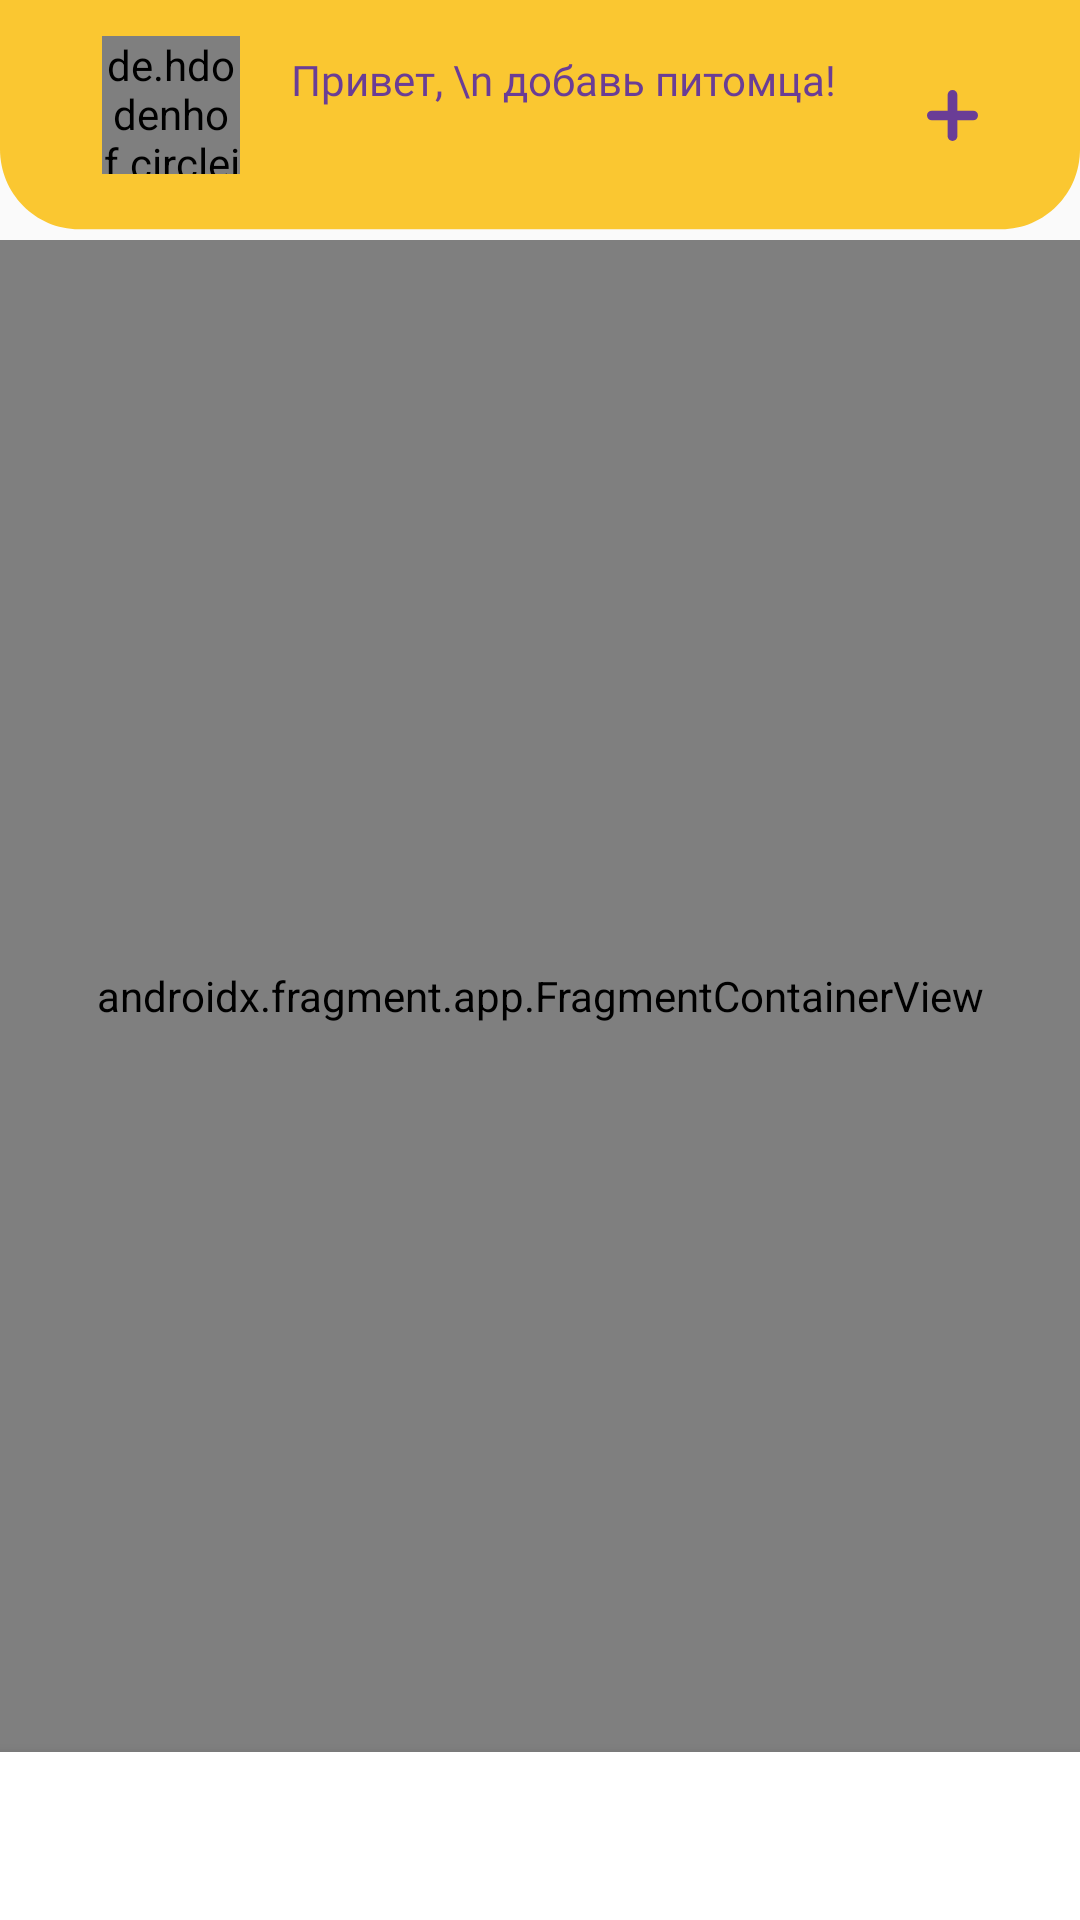

Reconstruct the res/layout file that produces this screen, plus the resources it refers to.
<!-- AndroidManifest.xml: application theme AppTheme -->
<!-- res/layout/activity_main.xml -->
<?xml version="1.0" encoding="utf-8"?>
<androidx.constraintlayout.widget.ConstraintLayout xmlns:android="http://schemas.android.com/apk/res/android"
    xmlns:app="http://schemas.android.com/apk/res-auto"
    xmlns:tools="http://schemas.android.com/tools"
    android:layout_width="match_parent"
    android:layout_height="match_parent"
    tools:context=".MainActivity">

    <com.google.android.material.appbar.CollapsingToolbarLayout
        android:id="@+id/toolbar"
        android:layout_width="match_parent"
        android:layout_height="wrap_content"
        android:background="@drawable/ic_rectangle_2"
        app:layout_constraintLeft_toLeftOf="parent"
        app:layout_constraintRight_toRightOf="parent"
        app:layout_constraintTop_toTopOf="parent"
        tools:ignore="LayoutElementIdWrongNameDetector">

        <de.hdodenhof.circleimageview.CircleImageView
            android:id="@+id/circleImageView"
            android:layout_width="46dp"
            android:layout_height="46dp"
            android:layout_marginStart="34dp"
            android:layout_marginTop="12dp"
            android:src="@drawable/ellipse_7"
            app:layout_constraintBottom_toBottomOf="parent"
            app:layout_constraintLeft_toLeftOf="parent"
            app:layout_constraintTop_toTopOf="parent" />

        <TextView
                android:id="@+id/textView"
                android:layout_width="wrap_content"
                android:layout_height="wrap_content"
                android:layout_marginStart="97dp"
                android:layout_marginTop="17dp"
                android:fontFamily="@font/rubik_medium"
                android:text="Привет, \n добавь питомца!"
                android:textColor="@color/purple"
                app:layout_constraintBottom_toBottomOf="parent"
                app:layout_constraintStart_toEndOf="@+id/circleImageView"
                app:layout_constraintTop_toTopOf="parent" />

        <ImageView
            android:id="@+id/plus"
            android:layout_width="17dp"
            android:layout_height="17dp"
            android:layout_marginEnd="34dp"
            android:layout_marginTop="30dp"
            android:src="@drawable/ic_plus"
            android:layout_gravity="end"
            app:layout_constraintBottom_toBottomOf="parent"
            app:layout_constraintEnd_toEndOf="parent"
            app:layout_constraintTop_toTopOf="parent" />

        <LinearLayout
            android:id="@+id/buttons_layout"
            android:visibility="gone"
            android:layout_marginTop="85dp"
            android:orientation="vertical"
            android:layout_width="match_parent"
            android:layout_height="wrap_content">

        <Button
            android:layout_width="match_parent"
            android:layout_height="wrap_content"
            android:layout_marginStart="203dp"
            android:layout_marginEnd="36dp"
            android:text="Добавить питомца"
            android:textColor="@color/purple"
            android:fontFamily="@font/rubik_regular"
            android:textSize="14sp"
            android:background="@drawable/clickable_rectangle_rounded"/>

        <Button
            android:layout_width="match_parent"
            android:layout_height="wrap_content"
            android:layout_marginTop="7dp"
            android:layout_marginStart="171dp"
            android:layout_marginEnd="36dp"
            android:text="Добавить мероприятие"
            android:textColor="@color/purple"
            android:fontFamily="@font/rubik_regular"
            android:textSize="14sp"
            android:background="@drawable/clickable_rectangle_rounded"/>

        <Button
            android:id="@+id/report_button"
            android:layout_width="match_parent"
            android:layout_height="wrap_content"
            android:layout_marginTop="7dp"
            android:layout_marginStart="107dp"
            android:layout_marginEnd="36dp"
            android:layout_marginBottom="24dp"
            android:text="Отправить заявление в полицию"
            android:textColor="@color/white"
            android:backgroundTint="@color/red"
            android:fontFamily="@font/rubik_regular"
            android:textSize="14sp"
            android:background="@drawable/clickable_rectangle_rounded"/>

        </LinearLayout>


    </com.google.android.material.appbar.CollapsingToolbarLayout>

    <androidx.fragment.app.FragmentContainerView
        android:id="@+id/nav_host_fragment"
        android:name="androidx.navigation.fragment.NavHostFragment"
        android:layout_width="0dp"
        android:layout_height="0dp"
        app:defaultNavHost="true"
        app:layout_constraintBottom_toTopOf="@id/bottom_nav"
        app:layout_constraintLeft_toLeftOf="parent"
        app:layout_constraintRight_toRightOf="parent"
        app:layout_constraintTop_toBottomOf="@+id/toolbar"
        app:navGraph="@navigation/nav_graph"
        tools:ignore="LayoutElementIdWrongNameDetector" />

    <com.google.android.material.bottomnavigation.BottomNavigationView
        android:id="@+id/bottom_nav"
        android:layout_width="match_parent"
        android:layout_height="wrap_content"
        android:background="#FFFFFF"
        app:layout_behavior="@string/hide_bottom_view_on_scroll_behavior"
        app:layout_constraintBottom_toBottomOf="parent"
        app:layout_constraintEnd_toEndOf="parent"
        app:layout_constraintStart_toStartOf="parent"
        app:menu="@menu/main_bottom_menu"
        app:labelVisibilityMode="unlabeled"
        tools:ignore="LayoutElementIdWrongNameDetector" />

</androidx.constraintlayout.widget.ConstraintLayout>
<!-- resources referenced by this layout -->
<resources>
  <color name="purple">#6A3D96</color>
  <color name="red">#FF5336</color>
  <color name="white">#FFFFFF</color>
  <!-- drawable clickable_rectangle_rounded (drawable) -->
  <?xml version="1.0" encoding="utf-8"?>
  <ripple xmlns:android="http://schemas.android.com/apk/res/android"
      xmlns:tools="http://schemas.android.com/tools"
      android:color="@color/gray"
      tools:targetApi="lollipop">
      <item android:id="@android:id/background">
          <shape android:shape="rectangle">
              <solid android:color="@color/white" />
              <corners android:radius="16dp" />
          </shape>
      </item>
  </ripple>
  <!-- drawable ellipse_7: png bitmap (drawable-hdpi, 3293 bytes) -->
  <!-- drawable ic_plus (drawable) -->
  <vector xmlns:android="http://schemas.android.com/apk/res/android"
      android:width="21dp"
      android:height="21dp"
      android:viewportWidth="21"
      android:viewportHeight="21">
    <path
        android:pathData="M10.5,2V19"
        android:strokeLineJoin="round"
        android:strokeWidth="4"
        android:fillColor="#00000000"
        android:strokeColor="#6A3D96"
        android:strokeLineCap="round"/>
    <path
        android:pathData="M2,10.5H19"
        android:strokeLineJoin="round"
        android:strokeWidth="4"
        android:fillColor="#00000000"
        android:strokeColor="#6A3D96"
        android:strokeLineCap="round"/>
  </vector>
  <!-- drawable ic_rectangle_2 (drawable) -->
  <vector xmlns:android="http://schemas.android.com/apk/res/android"
      android:width="411dp"
      android:height="80dp"
      android:viewportWidth="411"
      android:viewportHeight="90">
    <path
        android:pathData="M0,0H411V56C411,72.568 397.569,86 381,86H30C13.432,86 0,72.568 0,56V0Z"
        android:fillColor="#FAC731"/>
  </vector>
  <style name="AppTheme" parent="Theme.AppCompat.Light.NoActionBar">
          
          <item name="colorPrimary">@color/yellow</item>
          <item name="colorPrimaryDark">@color/yellow</item>
          <item name="colorAccent">@color/colorAccent</item>
      </style>
  <color name="gray">#959595</color>
  <color name="yellow">#FAC731</color>
  <color name="colorAccent">#03DAC5</color>
</resources>
